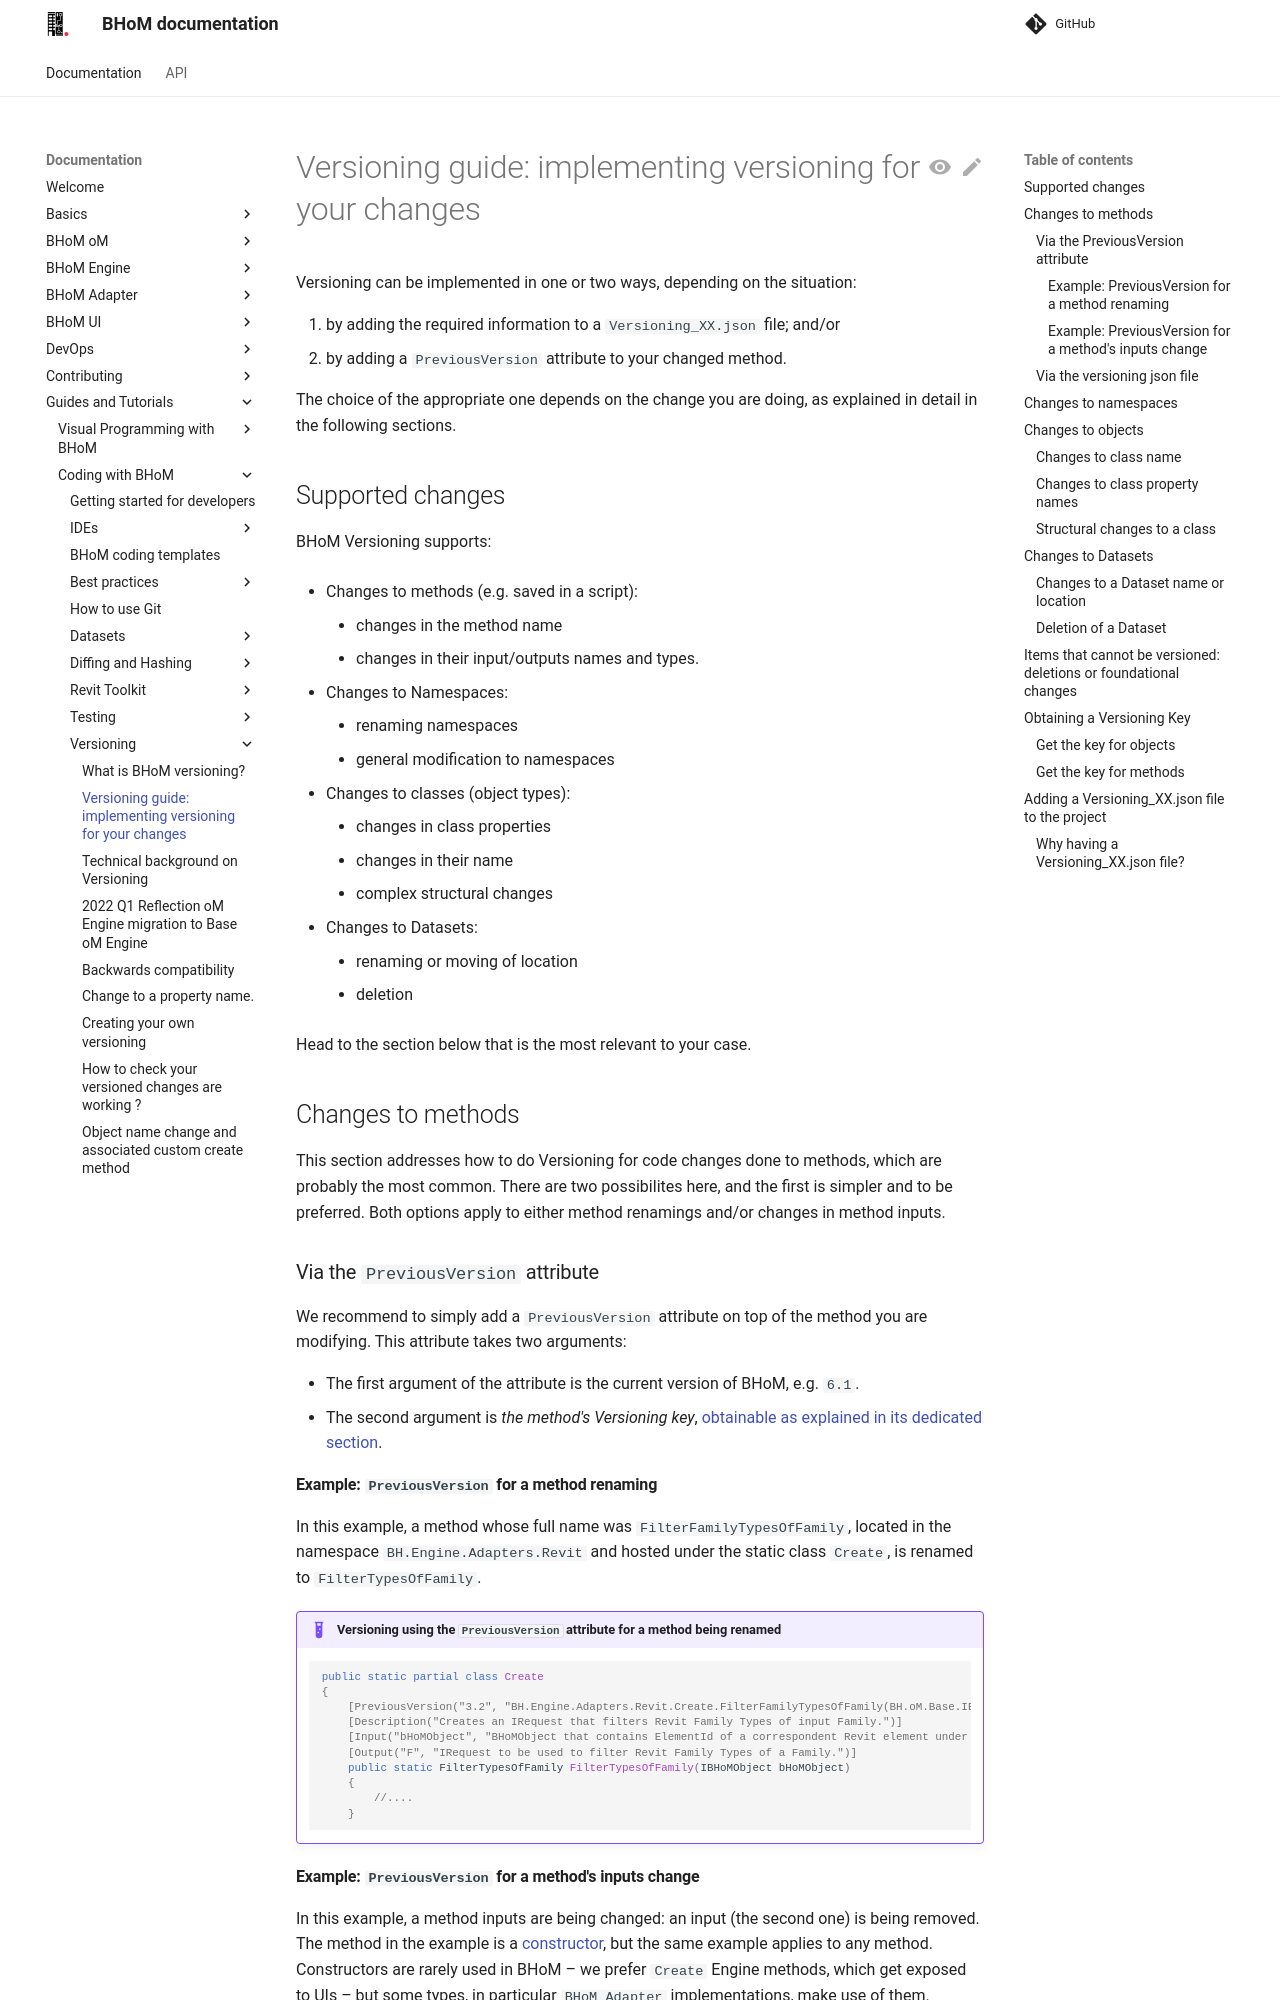

repository: BHoM/documentation · page: Guides-and-Tutorials/Coding-with-BHoM/Versioning/versioning-guide/index.html · generator: mkdocs

# Versioning guide: implementing versioning for your changes

Versioning can be implemented in one or two ways, depending on the situation:

1. by adding the required information to a `Versioning_XX.json` file; and/or
2. by adding a `PreviousVersion` attribute to your changed method.

The choice of the appropriate one depends on the change you are doing, as explained in detail in the following sections. 

## Supported changes
BHoM Versioning supports:

- Changes to methods (e.g. saved in a script): 
    - changes in the method name
    - changes in their input/outputs names and types.
   
- Changes to Namespaces:
    - renaming namespaces
    - general modification to namespaces 
   
- Changes to classes (object types): 
    - changes in class properties
    - changes in their name
    - complex structural changes

- Changes to Datasets:
    - renaming or moving of location
    - deletion 
  
Head to the section below that is the most relevant to your case.

## Changes to methods

This section addresses how to do Versioning for code changes done to methods, which are probably the most common. There are two possibilites here, and the first is simpler and to be preferred. Both options apply to either method renamings and/or changes in method inputs.

### Via the `PreviousVersion` attribute

We recommend to simply add a `PreviousVersion` attribute on top of the method you are modifying. This attribute takes two arguments:

- The first argument of the attribute is the current version of BHoM, e.g. `6.1`. 
- The second argument is _the method's Versioning key_, [obtainable as explained in its dedicated section](#obtaining-a-versioning-key).

#### Example: `PreviousVersion` for a method renaming

In this example, a method whose full name was `FilterFamilyTypesOfFamily`, located in the namespace `BH.Engine.Adapters.Revit` and hosted under the static class `Create`, is renamed to `FilterTypesOfFamily`.

!!! example "Versioning using the `PreviousVersion` attribute for a method being renamed"

    ```c#
    public static partial class Create
    {
        [PreviousVersion("3.2", "BH.Engine.Adapters.Revit.Create.FilterFamilyTypesOfFamily(BH.oM.Base.IBHoMObject)")]
        [Description("Creates an IRequest that filters Revit Family Types of input Family.")]
        [Input("bHoMObject", "BHoMObject that contains ElementId of a correspondent Revit element under Revit_elementId CustomData key - usually previously pulled from Revit.")]
        [Output("F", "IRequest to be used to filter Revit Family Types of a Family.")]
        public static FilterTypesOfFamily FilterTypesOfFamily(IBHoMObject bHoMObject)
        {
            //....
        }
    ```

#### Example: `PreviousVersion` for a method's inputs change

In this example, a method inputs are being changed: an input (the second one) is being removed.  
The method in the example is a [constructor](https://learn.microsoft.com/en-us/dotnet/csharp/programming-guide/classes-and-structs/constructors), but the same example applies to any method. Constructors are rarely used in BHoM – we prefer `Create` Engine methods, which get exposed to UIs – but some types, in particular `BHoM_Adapter` implementations, make use of them.

!!! example "Versioning using the `PreviousVersion` attribute for a method whose inputs are being changed"

    ```c#
    public partial class XMLAdapter : BHoMAdapter
    {
        [PreviousVersion("3.2", "BH.Adapter.XML.XMLAdapter(BH.oM.Adapter.FileSettings, BH.oM.XML.Settings.XMLSettings)")]
        [Description("Specify XML file and properties for data transfer")]
        [Input("fileSettings", "Input the file settings to get the file name and directory the XML Adapter should use")]
        [Input("xmlSettings", "Input the additional XML Settings the adapter should use. Only used when pushing to an XML file. Default null")]
        [Output("adapter", "Adapter to XML")]
        public XMLAdapter(BH.oM.Adapter.FileSettings fileSettings = null)
        {
            //....
        }
    ```
